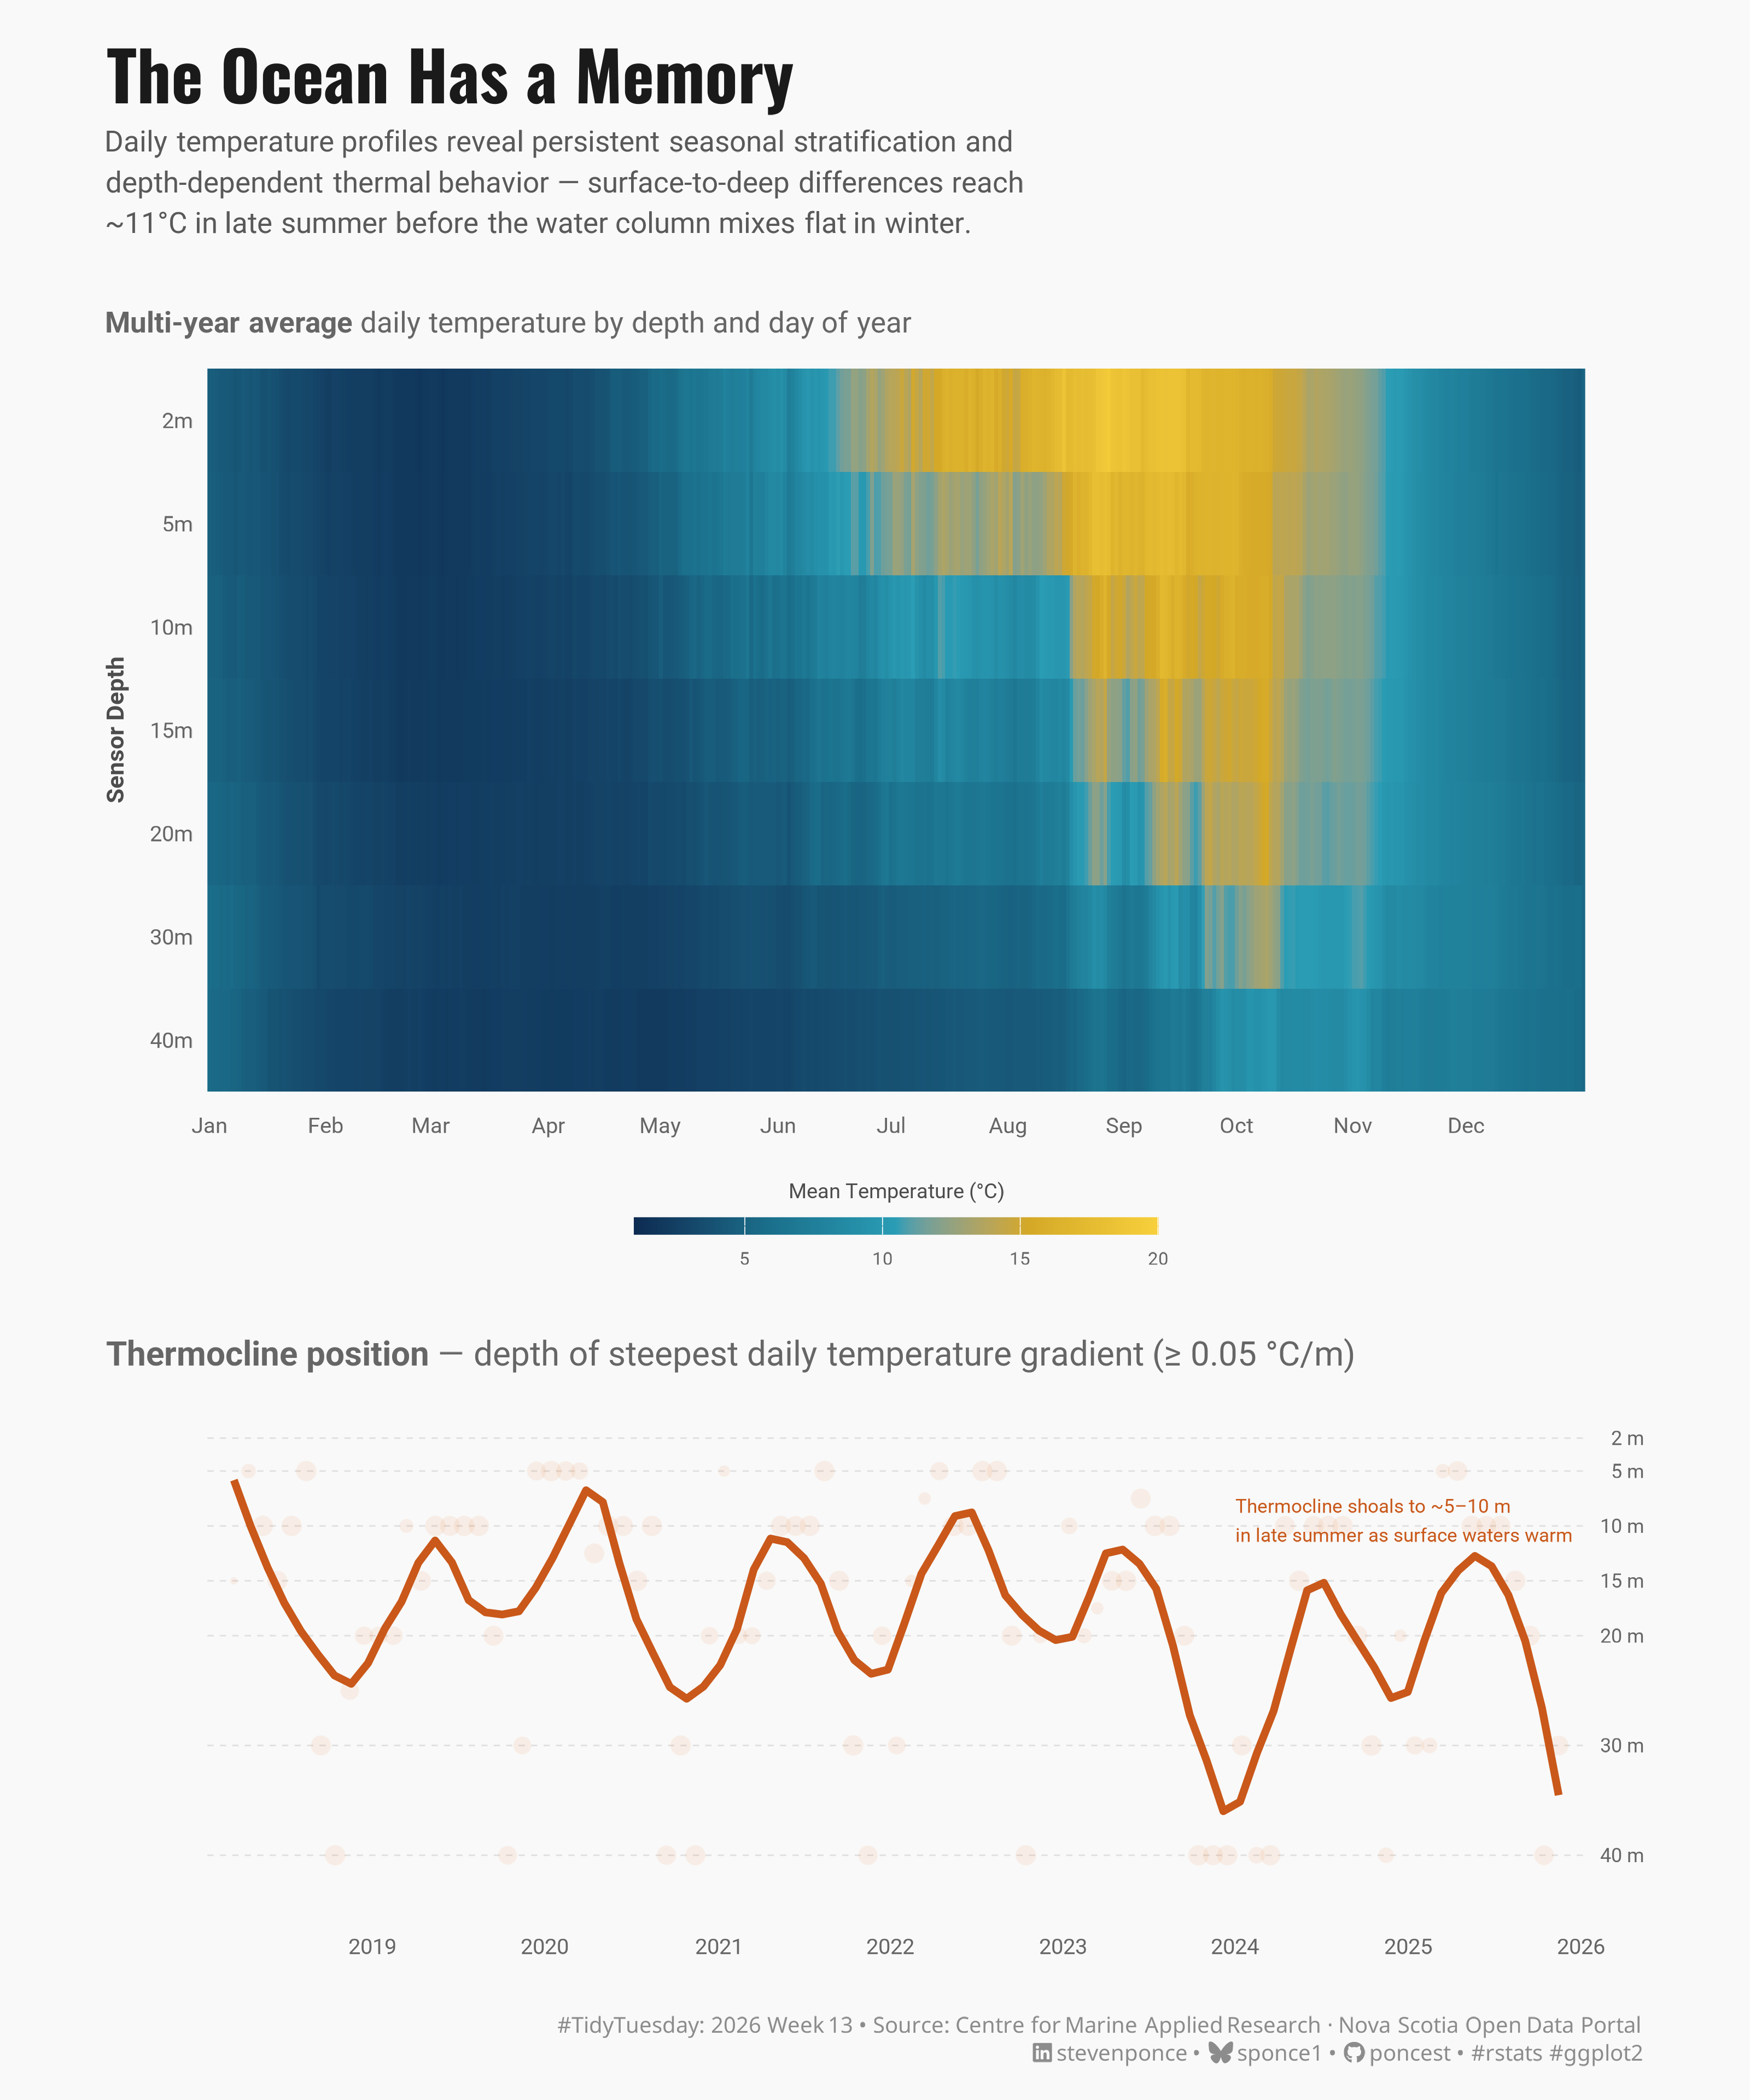

Generate this figure with R:
## Challenge: #TidyTuesday 2026 week 13
## Data:      Coastal Ocean Temperature by Depth (Nova Scotia, Canada)
## Author:    Steven Ponce
## Date:      2026-03-28

## NOTE: This script uses custom helper functions for theming and formatting.
##       See "HELPER FUNCTIONS DOCUMENTATION" section at the end for details


# 1. LOAD PACKAGES & SETUP ----
if (!require("pacman")) install.packages("pacman")
pacman::p_load(
    tidyverse, ggtext, showtext, janitor,      
    scales, glue, skimr, patchwork    
)

### |- figure size ----
camcorder::gg_record(
    dir    = here::here("temp_plots"),
    device = "png",
    width  = 10,
    height = 12,
    units  = "in",
    dpi    = 320
)

# Source utility functions
source(here::here("R/utils/fonts.R"))
source(here::here("R/utils/social_icons.R"))
source(here::here("R/themes/base_theme.R"))
source(here::here("R/utils/snap.R"))


## 2. READ IN THE DATA ----
tt <- tidytuesdayR::tt_load(2026, week = 13)
ocean_temperature <- tt$ocean_temperature |> clean_names()
ocean_temperature_deployments <- tt$ocean_temperature_deployments|> clean_names()
rm(tt)

## 3. EXAMINING THE DATA ----
glimpse(ocean_temperature)
glimpse(ocean_temperature_deployments)


## 4. TIDY DATA ----

### |-  shared date components ----
ocean_temp_clean <- ocean_temperature |>
    filter(!is.na(mean_temperature_degree_c)) |>
    mutate(
        year = year(date),
        month = month(date),
        doy = yday(date),
        depth = factor(
            sensor_depth_at_low_tide_m,
            levels = c(2, 5, 10, 15, 20, 30, 40)
        )
    )

### |-  Panel 1: Heatmap data ----
heatmap_data <- ocean_temp_clean |>
    summarise(
        mean_temp = mean(mean_temperature_degree_c, na.rm = TRUE),
        .by = c(doy, sensor_depth_at_low_tide_m)
    ) |>
    mutate(
        depth_label = factor(
            paste0(sensor_depth_at_low_tide_m, "m"),
            levels = paste0(c(2, 5, 10, 15, 20, 30, 40), "m")
        )
    )

month_starts <- c(1, 32, 60, 91, 121, 152, 182, 213, 244, 274, 305, 335)
month_labels <- c("Jan", "Feb", "Mar", "Apr", "May", "Jun",
                  "Jul", "Aug", "Sep", "Oct", "Nov", "Dec")

temp_limits <- c(
    floor(min(heatmap_data$mean_temp, na.rm = TRUE)),
    ceiling(max(heatmap_data$mean_temp, na.rm = TRUE))
)

# Punchline metric
peak_gap <- ocean_temp_clean |>
    filter(month %in% 7:9, sensor_depth_at_low_tide_m %in% c(2, 40)) |>
    summarise(
        mean_t = mean(mean_temperature_degree_c, na.rm = TRUE),
        .by = sensor_depth_at_low_tide_m
    ) |>
    summarise(gap = round(diff(mean_t))) |>
    pull(gap) |>
    abs()

### |-  Panel 2: Thermocline depth over time ----
thermocline_data <- ocean_temp_clean |>
    select(date, doy, year, month, sensor_depth_at_low_tide_m, mean_temperature_degree_c) |>
    arrange(date, sensor_depth_at_low_tide_m) |>
    group_by(date) |>
    filter(n() >= 2) |>
    mutate(
        depth_lag   = lag(sensor_depth_at_low_tide_m),
        temp_lag    = lag(mean_temperature_degree_c),
        delta_depth = sensor_depth_at_low_tide_m - depth_lag,
        delta_temp  = mean_temperature_degree_c - temp_lag,
        gradient    = abs(delta_temp / delta_depth)
    ) |>
    filter(!is.na(gradient)) |>
    slice_max(gradient, n = 1, with_ties = FALSE) |>
    ungroup() |>
    filter(gradient >= 0.05)

thermocline_monthly <- thermocline_data |>
    summarise(
        median_depth = median(sensor_depth_at_low_tide_m, na.rm = TRUE),
        n_days = n(),
        .by = c(year, month)
    ) |>
    mutate(date_mid = ymd(paste(year, month, "15"))) |>
    filter(n_days >= 5)


## 5. VISUALIZATION ----

### |-  plot aesthetics ----
colors <- get_theme_colors(
    palette = list(
        temp_low   = "#0d2b52",
        temp_mid   = "#2a9db5",
        temp_high  = "#f7d03c",
        thermo     = "#c9581a",
        thermo_pt  = "#e07b39",
        neutral    = "gray50",
        text_dark  = "#1a1a1a"
    )
)

### |- titles and caption ----
title_text <- str_glue("The Ocean Has a Memory")

subtitle_text <- str_glue(
    "Daily temperature profiles reveal persistent seasonal stratification and<br>",
    "depth-dependent thermal behavior — surface-to-deep differences reach<br>",
    "~{peak_gap}°C in late summer before the water column mixes flat in winter."
)

caption_text <- create_social_caption(
    tt_year     = 2026,
    tt_week     = 13,
    source_text = "Centre for Marine Applied Research · Nova Scotia Open Data Portal"
)

### |- fonts ----
setup_fonts()
fonts <- get_font_families()

### |-  plot theme ----
base_theme <- create_base_theme(colors)

weekly_theme <- extend_weekly_theme(
    base_theme,
    theme(
        panel.grid.major = element_blank(),
        panel.grid.minor = element_blank(),
        panel.border = element_blank(),
        axis.ticks = element_blank(),
        axis.text = element_text(family = fonts$text, size = 9, color = "gray40"),
        axis.title = element_text(family = fonts$text, size = 10, color = "gray30"),
        strip.text = element_text(family = fonts$text, size = 8, color = "gray30"),
        
        legend.position = "bottom", 
        legend.title = element_text(family = fonts$text, size = 8.5, color = "gray30"),
        legend.text = element_text(family = fonts$text, size = 7.5, color = "gray40"),
        legend.key.height = unit(0.35, "cm"),
        legend.key.width = unit(1.8, "cm"),
        
        plot.title = element_text(
            family = fonts$title, face = "bold", size = 20,
            color = colors$palette$text_dark, margin = margin(b = 6)
        ),
        plot.subtitle = element_markdown(
            family = fonts$text, size = 12, color = "gray35",
            lineheight = 1.4, margin = margin(b = 18)
        ),
        plot.caption = element_markdown(
            family = fonts$text, size = 7, color = "gray55",
            margin = margin(t = 12)
        ),
        plot.margin = margin(16, 20, 12, 20)
    )
)

theme_set(weekly_theme)

### |-  Panel 1: heatmap ----
p1 <- ggplot(
  heatmap_data,
  aes(x = doy, y = depth_label, fill = mean_temp)
  ) +
  # Geoms
  geom_tile(width = 1, height = 1) +
  scale_fill_gradientn(
    colors = c(
      colors$palette$temp_low,
      "#1a6e8a",
      colors$palette$temp_mid,
      "#d4a827",
      colors$palette$temp_high
    ),
    limits = temp_limits,
    oob = scales::squish,
    name = "Mean Temperature (°C)",
    guide = guide_colorbar(
      title.position = "top",
      title.hjust    = 0.5,
      barwidth       = 15,
      barheight      = 0.5
    )
  ) +
  scale_x_continuous(
    breaks = month_starts,
    labels = month_labels,
    expand = c(0, 0)
  ) +
  scale_y_discrete(limits = rev) +
  labs(
    x        = NULL,
    y        = "Sensor Depth",
    subtitle = "**Multi-year average** daily temperature by depth and day of year"
  ) +
  theme(
    plot.subtitle = element_markdown(
      family = fonts$text, size = 12, color = "gray40",
      margin = margin(b = 8)
    ),
    axis.title.y = element_text(margin = margin(r = 8)),
    legend.margin = margin(t = 4, b = 10)
  )

### |-  Panel 2: Thermocline depth ----

p2 <- ggplot(
  thermocline_monthly,
  aes(x = date_mid, y = median_depth)
) +
  geom_hline(
    yintercept = c(2, 5, 10, 15, 20, 30, 40),
    color      = "gray88",
    linewidth  = 0.3,
    linetype   = "dashed"
  ) +
  geom_point(
    aes(size = n_days),
    color = colors$palette$thermo_pt,
    alpha = 0.10,
    shape = 16
  ) +
  geom_smooth(
    method    = "loess",
    span      = 0.2,
    se        = FALSE,
    color     = colors$palette$thermo,
    linewidth = 1.5
  ) +
  annotate(
    "text",
    x          = as.Date("2024-01-01"), 
    y          = 9.5,
    label      = "Thermocline shoals to ~5–10 m\nin late summer as surface waters warm",
    size       = 2.8,
    color      = colors$palette$thermo,
    hjust      = 0,
    lineheight = 1.25
  ) +
  scale_y_reverse(
    breaks = c(2, 5, 10, 15, 20, 30, 40),
    labels = paste0(c(2, 5, 10, 15, 20, 30, 40), " m"),
    limits = c(44, 0),
    sec.axis = dup_axis(
      labels = paste0(c(2, 5, 10, 15, 20, 30, 40), " m"),
      name   = NULL
    )
  ) +
  scale_x_date(
    date_breaks = "1 year",
    date_labels = "%Y",
    expand      = c(0.02, 0)
  ) +
  scale_size_continuous(range = c(1, 3.5), guide = "none") +
  labs(
    x        = NULL,
    y        = "Thermocline Depth\n(metres, increasing downward)",
    subtitle = "**Thermocline position** — depth of steepest daily temperature gradient (≥ 0.05 °C/m)"
  ) +
  theme(
    plot.subtitle = element_markdown(
      family = fonts$text, size = 14, color = "gray40",
      margin = margin(b = 8)
    ),
    axis.title.y = element_text(margin = margin(r = 8), lineheight = 1.2),
    axis.text.y.left = element_blank(),
    axis.title.y.left = element_blank(),
    axis.text.y.right = element_text(
      family = fonts$text, size = 8, color = "gray40",
      margin = margin(l = 6)
    )
  )

### |-  Combined plot ----
combined_plot <- p1 / p2 +
    plot_layout(heights = c(1.4, 1)) &                   
    theme(plot.margin = margin(10, 20, 10, 20))

combined_plot <- combined_plot +
    plot_annotation(
        title = title_text,
        subtitle = subtitle_text,
        caption = caption_text,
        theme = theme(
            plot.title = element_text(
                family = fonts$title, face = "bold", size = 28,
                color = colors$palette$text_dark, margin = margin(b = 6)
            ),
            plot.subtitle = element_markdown(
                family = fonts$subtitle, size = 12, color = "gray35",
                lineheight = 1.4, margin = margin(b = 20)
            ),
            plot.caption = element_markdown(
                family = fonts$caption, size = 9, color = "gray55",
                margin = margin(t = 14),
                lineheight = 1.3,
            ),
            plot.margin = margin(20, 24, 14, 24)
        )
    )

combined_plot


# 6. HELPER FUNCTIONS DOCUMENTATION ----

## ============================================================================ ##
##                     CUSTOM HELPER FUNCTIONS                                  ##
## ============================================================================ ##
#
# This analysis uses custom helper functions for consistent theming, fonts,
# and formatting across all my #TidyTuesday projects. The core analysis logic
# (data tidying and visualization) uses only standard tidyverse packages.
#
# -----------------------------------------------------------------------------
# FUNCTIONS USED IN THIS SCRIPT:
# -----------------------------------------------------------------------------
#
# 📂 R/utils/fonts.R
#    • setup_fonts()       - Initialize Google Fonts with showtext
#    • get_font_families() - Return standardized font family names
#
# 📂 R/utils/social_icons.R
#    • create_social_caption() - Generate formatted caption with social handles
#                                and #TidyTuesday attribution
#
# 📂 R/themes/base_theme.R
#    • create_base_theme()   - Create consistent base ggplot2 theme
#    • extend_weekly_theme() - Add weekly-specific theme customizations
#    • get_theme_colors()    - Get color palettes for highlight/text
#
# -----------------------------------------------------------------------------
# WHY CUSTOM FUNCTIONS?
# -----------------------------------------------------------------------------
# These utilities eliminate repetitive code and ensure visual consistency
# across 50+ weekly visualizations. Instead of copy-pasting 30+ lines of
# theme() code each week, I use create_base_theme() and extend as needed.
#
# -----------------------------------------------------------------------------
# VIEW SOURCE CODE:
# -----------------------------------------------------------------------------
# All helper functions are open source on GitHub:
# 🔗 https://github.com/poncest/tidytuesday/tree/main/R
#
# Main files:
#   • R/utils/fonts.R         - Font setup and management
#   • R/utils/social_icons.R  - Caption generation with icons
#   • R/themes/base_theme.R   - Reusable ggplot2 themes
#
# -----------------------------------------------------------------------------
# REPRODUCIBILITY:
# -----------------------------------------------------------------------------
# To run this script:
#
# Option 1 - Use the helper functions (recommended):
#   1. Clone the repo: https://github.com/poncest/tidytuesday/
#   2. Make sure the R/ directory structure is maintained
#   3. Run the script as-is
#
# Option 2 - Replace with standard code:
#   1. Replace setup_fonts() with your own font setup
#   2. Replace get_theme_colors() with manual color definitions
#   3. Replace create_base_theme() with theme_minimal() + theme()
#   4. Replace create_social_caption() with manual caption text
#
## ============================================================================ ##


# 7. SESSION INFO ----
sessioninfo::session_info(include_base = TRUE)

# ─ Session info ────────────────────────────────────────────────────────────────────────────────────────────
# setting  value
# version  R version 4.3.1 (2023-06-16 ucrt)
# os       Windows 11 x64 (build 26100)
# system   x86_64, mingw32
# ui       RStudio
# language (EN)
# collate  English_United States.utf8
# ctype    English_United States.utf8
# tz       America/New_York
# date     2026-03-26
# rstudio  2026.01.1+403 Apple Blossom (desktop)
# pandoc   NA
# quarto   ERROR: Unknown command "TMPDIR=C:/Users/poncest/AppData/Local/Temp/RtmpYTCNgc/file547016805d78". Did you mean command "install"? @ C:\\PROGRA~1\\RStudio\\RESOUR~1\\app\\bin\\quarto\\bin\\quarto.exe
# 
# ─ Packages ────────────────────────────────────────────────────────────────────────────────────────────────
# ! package      * version  date (UTC) lib source
# base         * 4.3.1    2023-06-16 [?] local
# base64enc      0.1-6    2026-02-02 [1] CRAN (R 4.3.1)
# bit            4.6.0    2025-03-06 [1] CRAN (R 4.3.3)
# bit64          4.6.0-1  2025-01-16 [1] CRAN (R 4.3.3)
# camcorder      0.1.0    2022-10-03 [1] CRAN (R 4.3.3)
# cli            3.6.4    2025-02-13 [1] CRAN (R 4.3.3)
# commonmark     2.0.0    2025-07-07 [1] CRAN (R 4.3.1)
# P compiler       4.3.1    2023-06-16 [2] local
# crayon         1.5.3    2024-06-20 [1] CRAN (R 4.3.3)
# curl           7.0.0    2025-08-19 [1] CRAN (R 4.3.1)
# P datasets     * 4.3.1    2023-06-16 [2] local
# digest         0.6.39   2025-11-19 [1] CRAN (R 4.3.1)
# dplyr        * 1.2.0    2026-02-03 [1] CRAN (R 4.3.1)
# evaluate       1.0.5    2025-08-27 [1] CRAN (R 4.3.1)
# farver         2.1.2    2024-05-13 [1] CRAN (R 4.3.3)
# fastmap        1.2.0    2024-05-15 [1] CRAN (R 4.3.3)
# forcats      * 1.0.1    2025-09-25 [1] CRAN (R 4.3.1)
# generics       0.1.4    2025-05-09 [1] CRAN (R 4.3.1)
# ggplot2      * 4.0.2    2026-02-03 [1] CRAN (R 4.3.1)
# ggtext       * 0.1.2    2022-09-16 [1] CRAN (R 4.3.3)
# gh             1.4.1    2024-03-28 [1] CRAN (R 4.3.3)
# gifski         1.32.0-2 2025-03-18 [1] CRAN (R 4.3.3)
# gitcreds       0.1.2    2022-09-08 [1] CRAN (R 4.3.3)
# glue         * 1.8.0    2024-09-30 [1] CRAN (R 4.3.3)
# P graphics     * 4.3.1    2023-06-16 [2] local
# P grDevices    * 4.3.1    2023-06-16 [2] local
# P grid           4.3.1    2023-06-16 [2] local
# gridtext       0.1.6    2026-02-19 [1] CRAN (R 4.3.1)
# gtable         0.3.6    2024-10-25 [1] CRAN (R 4.3.3)
# here         * 1.0.2    2025-09-15 [1] CRAN (R 4.3.1)
# hms            1.1.4    2025-10-17 [1] CRAN (R 4.3.1)
# htmltools      0.5.9    2025-12-04 [1] CRAN (R 4.3.1)
# httr2          1.2.2    2025-12-08 [1] CRAN (R 4.3.1)
# janitor      * 2.2.1    2024-12-22 [1] CRAN (R 4.3.3)
# jsonlite       2.0.0    2025-03-27 [1] CRAN (R 4.3.3)
# knitr          1.51     2025-12-20 [1] CRAN (R 4.3.1)
# labeling       0.4.3    2023-08-29 [1] CRAN (R 4.3.1)
# lattice        0.21-8   2023-04-05 [2] CRAN (R 4.3.1)
# lifecycle      1.0.5    2026-01-08 [1] CRAN (R 4.3.1)
# litedown       0.9      2025-12-18 [1] CRAN (R 4.3.1)
# lubridate    * 1.9.5    2026-02-04 [1] CRAN (R 4.3.1)
# magick         2.8.6    2025-03-23 [1] CRAN (R 4.3.3)
# magrittr       2.0.3    2022-03-30 [1] CRAN (R 4.3.3)
# markdown       2.0      2025-03-23 [1] CRAN (R 4.3.3)
# Matrix         1.5-4.1  2023-05-18 [2] CRAN (R 4.3.1)
# P methods      * 4.3.1    2023-06-16 [2] local
# mgcv           1.8-42   2023-03-02 [2] CRAN (R 4.3.1)
# nlme           3.1-162  2023-01-31 [2] CRAN (R 4.3.1)
# otel           0.2.0    2025-08-29 [1] CRAN (R 4.3.1)
# pacman       * 0.5.1    2019-03-11 [1] CRAN (R 4.3.3)
# P parallel       4.3.1    2023-06-16 [2] local
# patchwork    * 1.3.2    2025-08-25 [1] CRAN (R 4.3.1)
# pillar         1.11.1   2025-09-17 [1] CRAN (R 4.3.1)
# pkgconfig      2.0.3    2019-09-22 [1] CRAN (R 4.3.3)
# purrr        * 1.2.1    2026-01-09 [1] CRAN (R 4.3.1)
# R6             2.6.1    2025-02-15 [1] CRAN (R 4.3.3)
# ragg           1.5.0    2025-09-02 [1] CRAN (R 4.3.1)
# rappdirs       0.3.4    2026-01-17 [1] CRAN (R 4.3.1)
# RColorBrewer   1.1-3    2022-04-03 [1] CRAN (R 4.3.1)
# Rcpp           1.1.1    2026-01-10 [1] CRAN (R 4.3.1)
# readr        * 2.2.0    2026-02-19 [1] CRAN (R 4.3.1)
# repr           1.1.7    2024-03-22 [1] CRAN (R 4.3.3)
# rlang          1.1.7    2026-01-09 [1] CRAN (R 4.3.1)
# rprojroot      2.1.1    2025-08-26 [1] CRAN (R 4.3.1)
# rstudioapi     0.18.0   2026-01-16 [1] CRAN (R 4.3.1)
# rsvg           2.6.2    2025-03-23 [1] CRAN (R 4.3.3)
# S7             0.2.0    2024-11-07 [1] CRAN (R 4.3.3)
# scales       * 1.4.0    2025-04-24 [1] CRAN (R 4.3.1)
# sessioninfo    1.2.3    2025-02-05 [1] CRAN (R 4.3.3)
# showtext     * 0.9-7    2024-03-02 [1] CRAN (R 4.3.3)
# showtextdb   * 3.0      2020-06-04 [1] CRAN (R 4.3.3)
# skimr        * 2.2.2    2026-01-10 [1] CRAN (R 4.3.1)
# snakecase      0.11.1   2023-08-27 [1] CRAN (R 4.3.3)
# P splines        4.3.1    2023-06-16 [2] local
# P stats        * 4.3.1    2023-06-16 [2] local
# stringi        1.8.7    2025-03-27 [1] CRAN (R 4.3.3)
# stringr      * 1.6.0    2025-11-04 [1] CRAN (R 4.3.1)
# svglite        2.1.3    2023-12-08 [1] CRAN (R 4.3.3)
# sysfonts     * 0.8.9    2024-03-02 [1] CRAN (R 4.3.3)
# systemfonts    1.3.2    2026-03-05 [1] CRAN (R 4.3.1)
# textshaping    1.0.4    2025-10-10 [1] CRAN (R 4.3.1)
# tibble       * 3.2.1    2023-03-20 [1] CRAN (R 4.3.3)
# tidyr        * 1.3.2    2025-12-19 [1] CRAN (R 4.3.1)
# tidyselect     1.2.1    2024-03-11 [1] CRAN (R 4.3.3)
# tidytuesdayR   1.2.1    2025-04-29 [1] CRAN (R 4.3.1)
# tidyverse    * 2.0.0    2023-02-22 [1] CRAN (R 4.3.3)
# timechange     0.4.0    2026-01-29 [1] CRAN (R 4.3.1)
# P tools          4.3.1    2023-06-16 [2] local
# tzdb           0.5.0    2025-03-15 [1] CRAN (R 4.3.3)
# P utils        * 4.3.1    2023-06-16 [2] local
# vctrs          0.7.1    2026-01-23 [1] CRAN (R 4.3.1)
# vroom          1.7.0    2026-01-27 [1] CRAN (R 4.3.1)
# withr          3.0.2    2024-10-28 [1] CRAN (R 4.3.3)
# xfun           0.56     2026-01-18 [1] CRAN (R 4.3.1)
# xml2           1.5.2    2026-01-17 [1] CRAN (R 4.3.1)
# 
# [1] C:/Users/poncest/AppData/Local/R/win-library/4.3
# [2] C:/Program Files/R/R-4.3.1/library
# 
# * ── Packages attached to the search path.
# P ── Loaded and on-disk path mismatch.
# 
# ───────────────────────────────────────────────────────────────────────────────────────────────────────────
